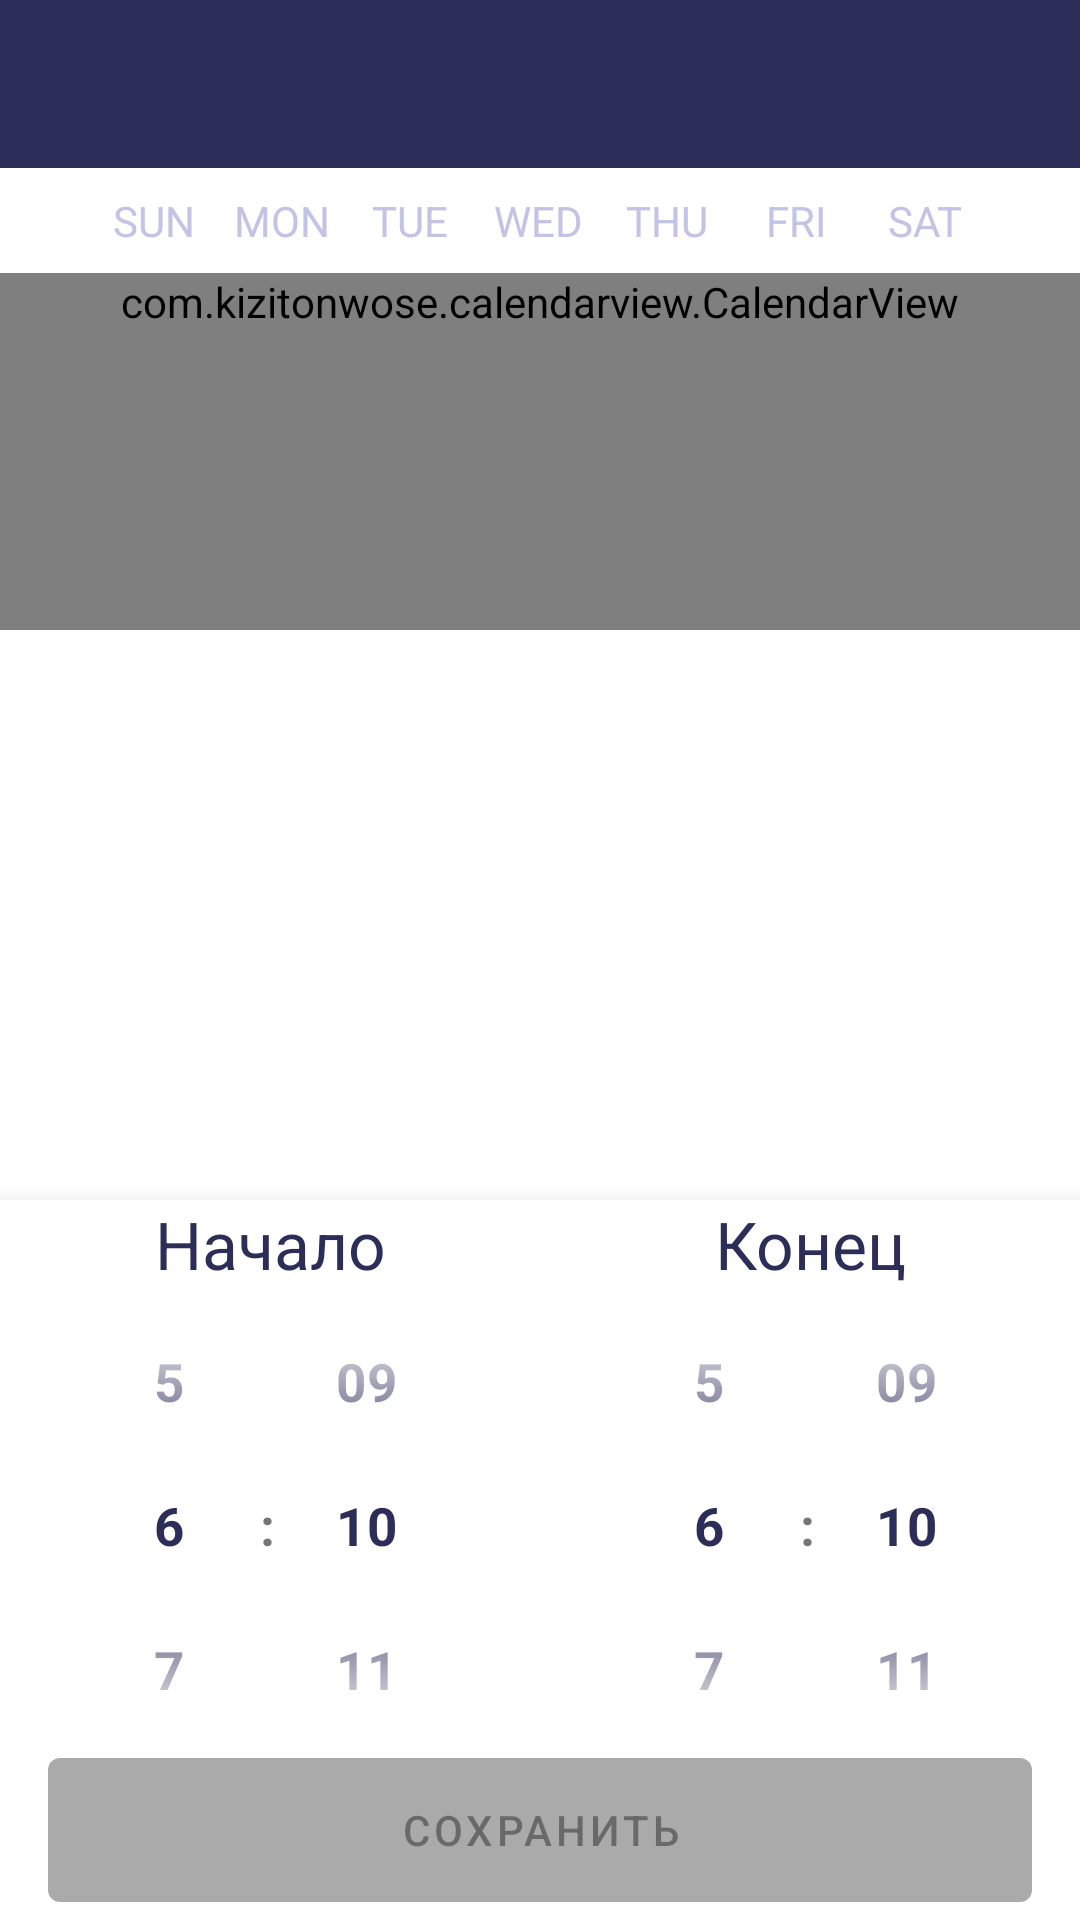

Reconstruct the res/layout file that produces this screen, plus the resources it refers to.
<!-- AndroidManifest.xml: application theme Theme.Proevent.NoActionBar.Splash -->
<!-- res/layout/calendar_fragment.xml -->
<LinearLayout xmlns:android="http://schemas.android.com/apk/res/android"
    xmlns:app="http://schemas.android.com/apk/res-auto"
    xmlns:tools="http://schemas.android.com/tools"
    android:layout_width="match_parent"
    android:layout_height="match_parent"
    android:background="@color/ProEvent_white"
    android:clickable="true"
    android:focusable="true"
    android:orientation="vertical"
    android:theme="@style/Theme.Proevent">

    <com.google.android.material.appbar.AppBarLayout
        android:id="@+id/appBarLayout"
        android:layout_width="match_parent"
        android:layout_height="wrap_content"
        android:background="@color/ProEvent_white"
        android:theme="@style/AppTheme.AppBarOverlay">

        <androidx.appcompat.widget.Toolbar
            android:id="@+id/toolbar"
            android:layout_width="match_parent"
            android:layout_height="?attr/actionBarSize"
            app:popupTheme="@style/AppTheme.PopupOverlay"
            app:theme="@style/CalendarToolbarTheme"
            app:titleTextColor="@color/ProEvent_white"
            tools:background="@color/ProEvent_blue_800" />

        <androidx.constraintlayout.widget.ConstraintLayout
            android:layout_width="match_parent"
            android:layout_height="wrap_content"
            android:paddingStart="14dp"
            android:paddingTop="2dp"
            android:paddingEnd="14dp"
            android:paddingBottom="10dp"
            android:visibility="gone"
            tools:visibility="visible">

            <TextView
                android:id="@+id/startDateText"
                android:layout_width="0dp"
                android:layout_height="wrap_content"
                android:layout_marginEnd="30dp"
                android:gravity="start|center_vertical"
                android:minLines="1"
                android:textColor="@android:color/darker_gray"
                android:textSize="26sp"
                app:layout_constraintBottom_toBottomOf="parent"
                app:layout_constraintEnd_toStartOf="@id/headerDivider"
                app:layout_constraintStart_toStartOf="parent"
                app:layout_constraintTop_toTopOf="parent"
                tools:text="Mon 22 Apr" />

            <View
                android:id="@+id/headerDivider"
                android:layout_width="1.5dp"
                android:layout_height="0dp"
                android:background="#EAEAEA"
                android:rotation="45"
                app:layout_constraintBottom_toBottomOf="parent"
                app:layout_constraintEnd_toEndOf="parent"
                app:layout_constraintStart_toStartOf="parent"
                app:layout_constraintTop_toTopOf="parent" />

            <TextView
                android:id="@+id/dateText"
                android:layout_width="0dp"
                android:layout_height="wrap_content"
                android:layout_marginStart="30dp"
                android:gravity="end|center_vertical"
                android:minLines="1"
                android:textColor="@android:color/darker_gray"
                android:textSize="26sp"
                app:layout_constraintBottom_toBottomOf="parent"
                app:layout_constraintEnd_toEndOf="parent"
                app:layout_constraintStart_toEndOf="@id/headerDivider"
                app:layout_constraintTop_toTopOf="parent"
                tools:text="Thu 9 May" />
        </androidx.constraintlayout.widget.ConstraintLayout>

        <include
            android:id="@+id/legendLayout"
            layout="@layout/calendar_day_legend"
            android:layout_width="match_parent"
            android:layout_height="wrap_content"
            android:layout_marginTop="8dp"
            android:layout_marginBottom="8dp" />
    </com.google.android.material.appbar.AppBarLayout>

    <FrameLayout
        android:layout_width="match_parent"
        android:layout_height="match_parent"
        android:layout_gravity="center_horizontal">

        <com.kizitonwose.calendarview.CalendarView
            android:id="@+id/calendar"
            android:layout_width="match_parent"
            android:layout_height="wrap_content"
            android:clipToPadding="false"
            android:paddingHorizontal="@dimen/calendar_padding_horizontal"
            android:paddingBottom="100dp"
            app:cv_dayViewResource="@layout/calendar_day"
            app:cv_monthHeaderResource="@layout/calendar_header" />

        <FrameLayout
            android:layout_width="match_parent"
            android:layout_height="240dp"
            android:layout_gravity="bottom"
            android:background="@color/ProEvent_white"
            android:elevation="10dp">

            <LinearLayout
                android:layout_width="match_parent"
                android:layout_height="wrap_content"
                android:orientation="vertical">

                <LinearLayout
                    android:layout_width="match_parent"
                    android:layout_height="wrap_content"
                    android:layout_marginBottom="-10dp">

                    <TextView
                        android:layout_width="0dp"
                        android:layout_height="wrap_content"
                        android:layout_weight="1"
                        android:gravity="center"
                        android:text="@string/dates_start"
                        android:textColor="@color/ProEvent_blue_800"
                        android:textSize="@dimen/time_pickers_header_text_size"
                        android:textStyle="normal" />

                    <TextView
                        android:layout_width="0dp"
                        android:layout_height="wrap_content"
                        android:layout_weight="1"
                        android:gravity="center"
                        android:text="@string/dates_end"
                        android:textColor="@color/ProEvent_blue_800"
                        android:textSize="@dimen/time_pickers_header_text_size"
                        android:textStyle="normal" />
                </LinearLayout>

                <LinearLayout
                    android:layout_width="match_parent"
                    android:layout_height="wrap_content"
                    android:orientation="horizontal">

                    <TimePicker
                        android:id="@+id/timePickerStart"
                        android:layout_width="0dp"
                        android:layout_height="wrap_content"
                        android:layout_weight="1"
                        android:scaleX="0.8"
                        android:scaleY="0.8"
                        android:theme="@style/ProEventTimePicker"
                        android:timePickerMode="spinner" />

                    <TimePicker
                        android:id="@+id/timePickerEnd"
                        android:layout_width="0dp"
                        android:layout_height="wrap_content"
                        android:layout_weight="1"
                        android:scaleX="0.8"
                        android:scaleY="0.8"
                        android:theme="@style/ProEventTimePicker"
                        android:timePickerMode="spinner" />
                </LinearLayout>
            </LinearLayout>

            <com.google.android.material.button.MaterialButton
                android:id="@+id/saveButton"
                android:layout_width="match_parent"
                android:layout_height="60dp"
                android:layout_gravity="bottom"
                android:layout_marginStart="16dp"
                android:layout_marginEnd="16dp"
                android:enabled="false"
                android:text="@string/save"
                app:backgroundTint="@android:color/darker_gray" />
        </FrameLayout>
    </FrameLayout>
</LinearLayout>
<!-- res/layout/calendar_day_legend.xml (included above) -->
<LinearLayout xmlns:android="http://schemas.android.com/apk/res/android"
    xmlns:tools="http://schemas.android.com/tools"
    android:id="@+id/legendLayout"
    android:layout_width="match_parent"
    android:layout_height="wrap_content"
    android:gravity="center"
    android:orientation="horizontal"
    android:paddingHorizontal="@dimen/calendar_padding_horizontal">

    <TextView
        android:id="@+id/legendText1"
        android:layout_width="0dp"
        android:layout_height="wrap_content"
        android:layout_weight="1"
        android:gravity="center"
        android:textColor="@color/ProEvent_blue_300"
        android:textSize="14sp"
        tools:text="SUN" />

    <TextView
        android:id="@+id/legendText2"
        android:layout_width="0dp"
        android:layout_height="wrap_content"
        android:layout_weight="1"
        android:gravity="center"
        android:textColor="@color/ProEvent_blue_300"
        android:textSize="14sp"
        tools:text="MON" />

    <TextView
        android:id="@+id/legendText3"
        android:layout_width="0dp"
        android:layout_height="wrap_content"
        android:layout_weight="1"
        android:gravity="center"
        android:textColor="@color/ProEvent_blue_300"
        android:textSize="14sp"
        tools:text="TUE" />

    <TextView
        android:id="@+id/legendText4"
        android:layout_width="0dp"
        android:layout_height="wrap_content"
        android:layout_weight="1"
        android:gravity="center"
        android:textColor="@color/ProEvent_blue_300"
        android:textSize="14sp"
        tools:text="WED" />

    <TextView
        android:id="@+id/legendText5"
        android:layout_width="0dp"
        android:layout_height="wrap_content"
        android:layout_weight="1"
        android:gravity="center"
        android:textColor="@color/ProEvent_blue_300"
        android:textSize="14sp"
        tools:text="THU" />

    <TextView
        android:id="@+id/legendText6"
        android:layout_width="0dp"
        android:layout_height="wrap_content"
        android:layout_weight="1"
        android:gravity="center"
        android:textColor="@color/ProEvent_blue_300"
        android:textSize="14sp"
        tools:text="FRI" />

    <TextView
        android:id="@+id/legendText7"
        android:layout_width="0dp"
        android:layout_height="wrap_content"
        android:layout_weight="1"
        android:gravity="center"
        android:textColor="@color/ProEvent_blue_300"
        android:textSize="14sp"
        tools:text="SAT" />
</LinearLayout>
<!-- res/layout/calendar_day.xml (included above) -->
<?xml version="1.0" encoding="utf-8"?>
<FrameLayout xmlns:android="http://schemas.android.com/apk/res/android"
    xmlns:tools="http://schemas.android.com/tools"
    android:layout_width="match_parent"
    android:layout_height="match_parent">

    
    <TextView
        android:id="@+id/dayText"
        android:layout_width="match_parent"
        android:layout_height="match_parent"
        android:layout_marginTop="2dp"
        android:layout_marginBottom="2dp"
        android:gravity="center"
        android:textSize="16sp"
        tools:text="22" />
</FrameLayout>
<!-- res/layout/calendar_header.xml (included above) -->
<?xml version="1.0" encoding="utf-8"?>
<TextView xmlns:android="http://schemas.android.com/apk/res/android"
    xmlns:tools="http://schemas.android.com/tools"
    android:id="@+id/headerText"
    android:layout_width="match_parent"
    android:layout_height="wrap_content"
    android:gravity="center"
    android:paddingStart="16dp"
    android:paddingTop="10dp"
    android:paddingEnd="16dp"
    android:paddingBottom="10dp"
    android:textColor="@color/ProEvent_blue_800"
    android:textSize="@dimen/calendar_month_text_size"
    tools:background="@color/ProEvent_white"
    tools:text="October 2022" />
<!-- resources referenced by this layout -->
<resources>
  <color name="ProEvent_blue_300">#C3C3E5</color>
  <color name="ProEvent_blue_800">#2D2D59</color>
  <color name="ProEvent_white">#FFFFFFFF</color>
  <dimen name="calendar_month_text_size">21sp</dimen>
  <dimen name="calendar_padding_horizontal">30dp</dimen>
  <dimen name="time_pickers_header_text_size">22sp</dimen>
  <string name="dates_end">Конец</string>
  <string name="dates_start">Начало</string>
  <string name="save">Сохранить</string>
  <style name="AppTheme.AppBarOverlay" parent="ThemeOverlay.MaterialComponents.Dark.ActionBar" />
  <style name="AppTheme.PopupOverlay" parent="ThemeOverlay.MaterialComponents.Light" />
  <style name="CalendarToolbarTheme" parent="ThemeOverlay.MaterialComponents.Light">
          <item name="colorControlNormal">@android:color/darker_gray</item>
          <item name="android:background">@color/ProEvent_blue_800</item>
      </style>
  <style name="ProEventTimePicker" parent="Widget.MaterialComponents.TimePicker">
          <item name="android:textColorPrimary">@color/ProEvent_blue_800</item>
          <item name="android:textColorSecondary">@android:color/transparent</item>
          <item name="android:textStyle">bold</item>
          <item name="android:textSize">22sp</item>
          <item name="android:layout_marginTop">-10dp</item>
          <item name="android:layout_marginBottom">-10dp</item>
          <item name="background">@color/ProEvent_white</item>
      </style>
  <style name="Theme.Proevent" parent="Theme.MaterialComponents.DayNight.DarkActionBar">
          
          <item name="colorPrimary">@color/ProEvent_blue_800</item>
          <item name="android:textColorHighlight">@color/ProEvent_blue_800</item>
          <item name="colorPrimaryVariant">@color/ProEvent_blue_50</item>
          <item name="android:navigationBarColor">@color/ProEvent_blue_50</item>
          <item name="colorOnPrimary">@color/ProEvent_white</item>
          
          <item name="colorSecondary">@color/teal_200</item>
          <item name="colorSecondaryVariant">@color/teal_700</item>
          <item name="colorOnSecondary">@color/black</item>
          
          <item name="android:statusBarColor" tools:targetApi="l">?attr/colorPrimaryVariant</item>
          
          <item name="android:windowLightStatusBar">true</item>
          <item name="android:windowLightNavigationBar" tools:targetApi="o_mr1">true
          </item> 
      </style>
  <style name="Theme.Proevent.NoActionBar.Splash">
          <item name="colorPrimaryVariant">@color/ProEvent_blue_900</item>
          <item name="android:navigationBarColor">@color/ProEvent_blue_900</item>
          <item name="android:windowBackground">@drawable/splash_background_drawable</item>
          <item name="android:windowLightStatusBar">false</item>
          <item name="android:windowLightNavigationBar" tools:targetApi="o_mr1">false
          </item> 
      </style>
  <color name="ProEvent_blue_50">#F5F5FA</color>
  <color name="teal_200">#FF03DAC5</color>
  <color name="teal_700">#FF018786</color>
  <color name="black">#FF000000</color>
  <color name="ProEvent_blue_900">#121233</color>
</resources>
